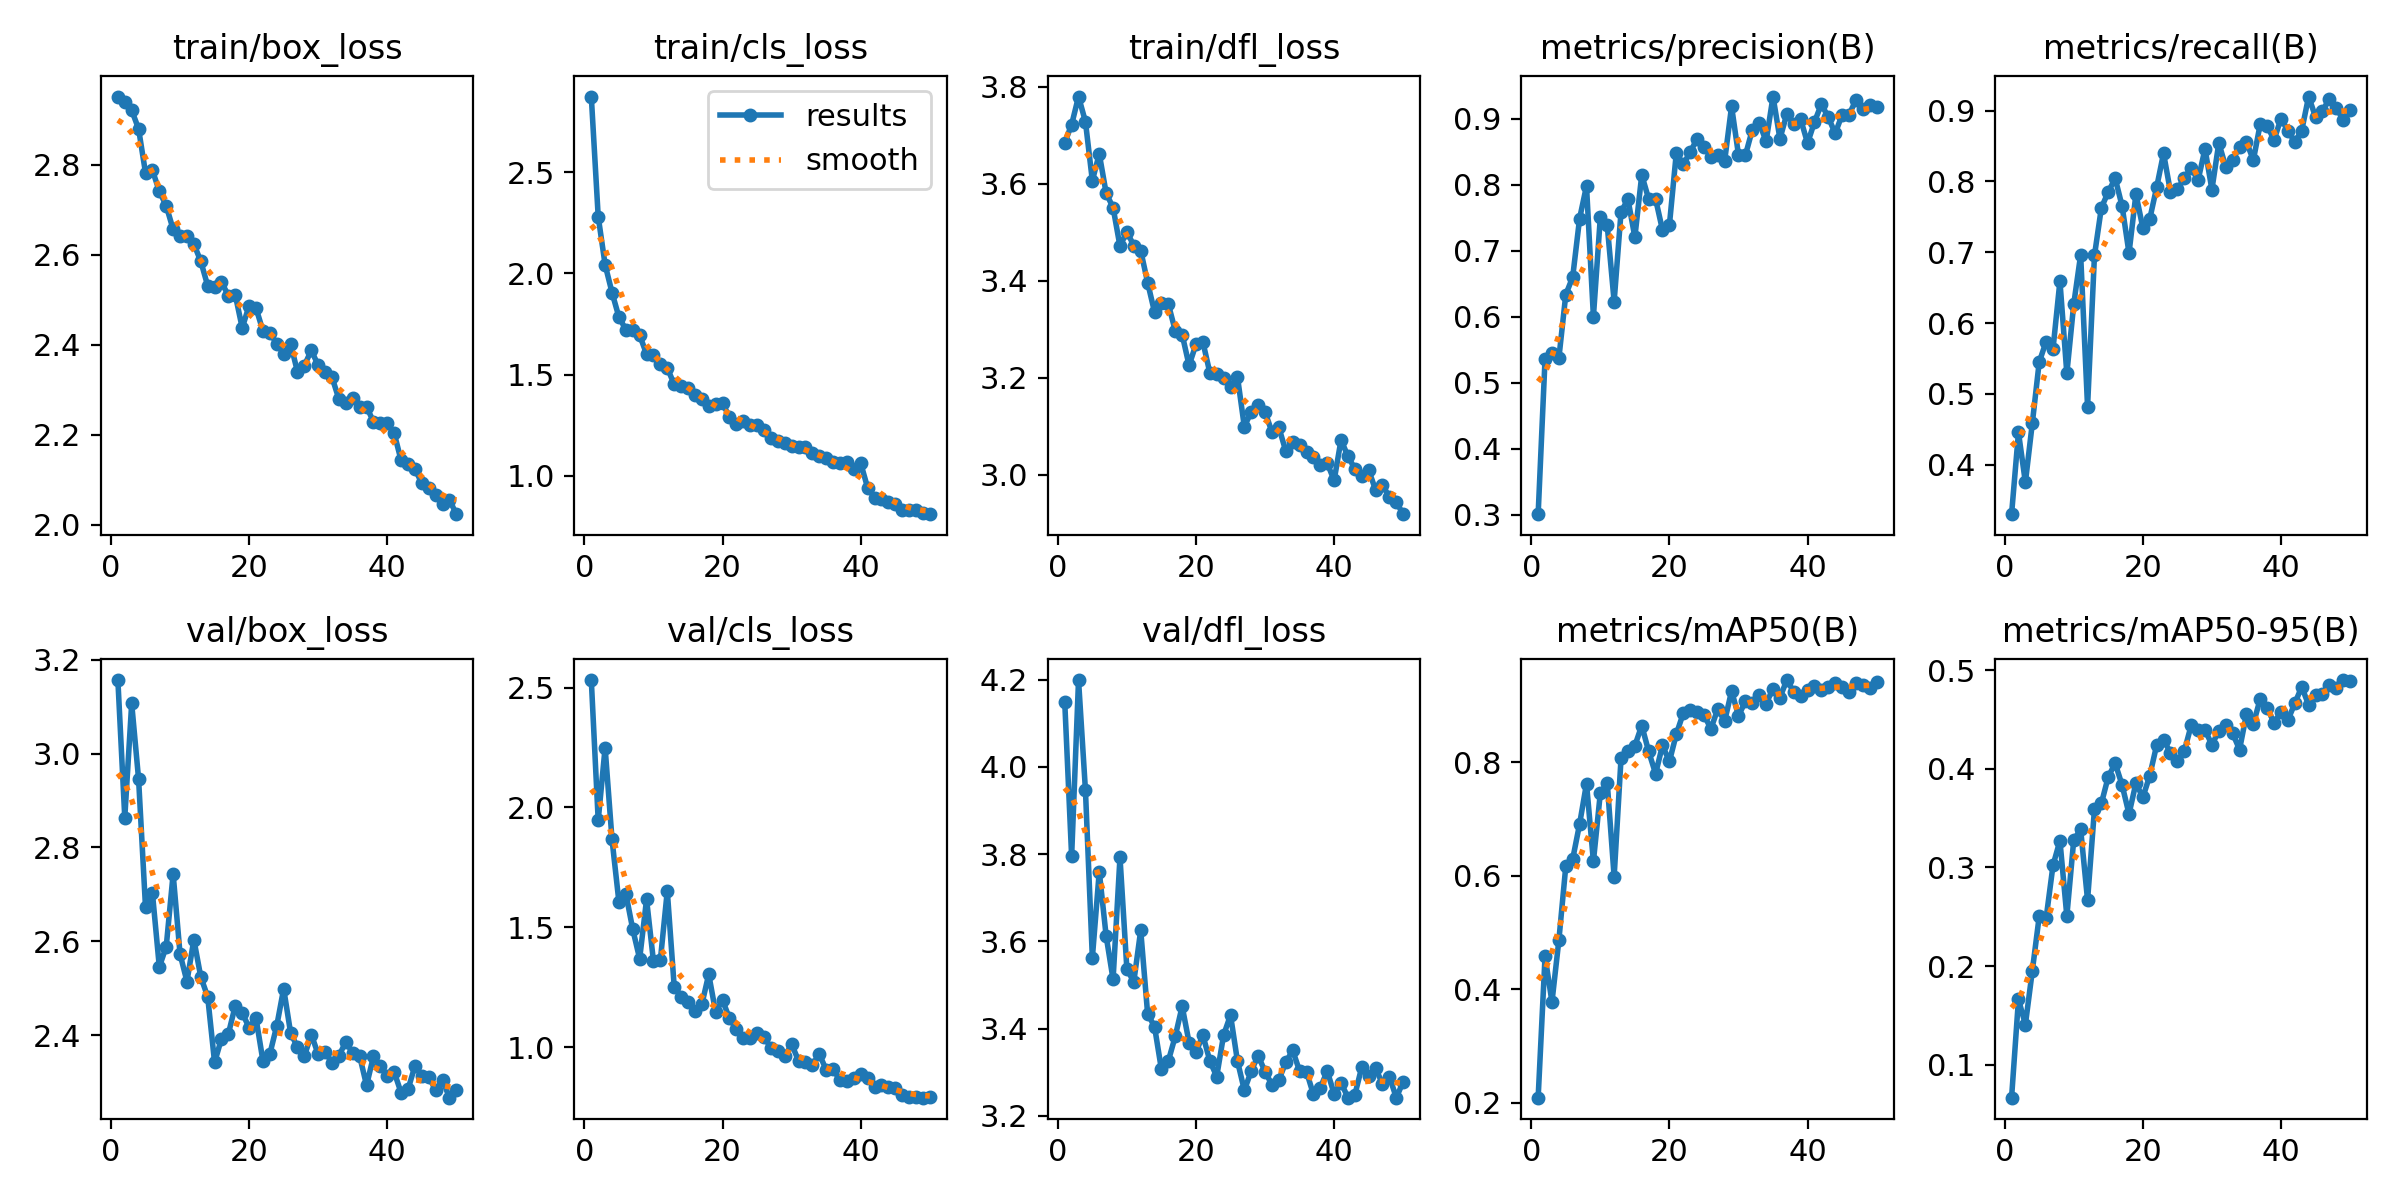

Source data for this figure (header and first rows):
epoch, time, train/box_loss, train/cls_loss, train/dfl_loss, metrics/precision(B), metrics/recall(B), metrics/mAP50(B), metrics/mAP50-95(B), val/box_loss, val/cls_loss, val/dfl_loss, lr/pg0, lr/pg1, lr/pg2
1, 24.21, 2.951, 2.873, 3.684, 0.3006, 0.3301, 0.2092, 0.0667, 3.157, 2.531, 4.15, 0.0006637, 0.0006637, 0.0006637
2, 45.69, 2.94, 2.281, 3.722, 0.5362, 0.4455, 0.4583, 0.1664, 2.864, 1.946, 3.795, 0.001304, 0.001304, 0.001304
3, 68.92, 2.921, 2.043, 3.78, 0.5444, 0.375, 0.3777, 0.1407, 3.107, 2.25, 4.199, 0.001917, 0.001917, 0.001917
4, 90.89, 2.88, 1.906, 3.728, 0.5371, 0.4583, 0.4866, 0.1951, 2.946, 1.867, 3.947, 0.00188, 0.00188, 0.00188
5, 112.6, 2.782, 1.784, 3.606, 0.6335, 0.5449, 0.6167, 0.2504, 2.673, 1.606, 3.562, 0.00184, 0.00184, 0.00184
6, 134.4, 2.788, 1.723, 3.662, 0.66, 0.5737, 0.6296, 0.2484, 2.703, 1.641, 3.76, 0.0018, 0.0018, 0.0018
7, 156.2, 2.741, 1.721, 3.58, 0.7488, 0.5636, 0.6913, 0.3021, 2.545, 1.492, 3.612, 0.00176, 0.00176, 0.00176
8, 177.4, 2.709, 1.695, 3.551, 0.7982, 0.6593, 0.7626, 0.3271, 2.589, 1.369, 3.513, 0.00172, 0.00172, 0.00172
9, 198.9, 2.656, 1.602, 3.471, 0.6002, 0.5289, 0.6256, 0.2507, 2.744, 1.617, 3.793, 0.00168, 0.00168, 0.00168
10, 220.4, 2.643, 1.597, 3.501, 0.7505, 0.6267, 0.7458, 0.3278, 2.573, 1.359, 3.536, 0.00164, 0.00164, 0.00164
11, 242.2, 2.642, 1.554, 3.472, 0.7383, 0.6963, 0.7644, 0.3385, 2.514, 1.364, 3.507, 0.0016, 0.0016, 0.0016
12, 263.6, 2.624, 1.533, 3.462, 0.6229, 0.4819, 0.5987, 0.2669, 2.604, 1.652, 3.625, 0.00156, 0.00156, 0.00156
13, 285.2, 2.586, 1.453, 3.396, 0.759, 0.6955, 0.8073, 0.359, 2.524, 1.254, 3.434, 0.00152, 0.00152, 0.00152
14, 308.7, 2.531, 1.446, 3.336, 0.778, 0.7628, 0.8208, 0.3648, 2.482, 1.212, 3.405, 0.00148, 0.00148, 0.00148
15, 331.1, 2.53, 1.434, 3.354, 0.7205, 0.7853, 0.8294, 0.392, 2.342, 1.189, 3.306, 0.00144, 0.00144, 0.00144
16, 353.5, 2.539, 1.402, 3.352, 0.8149, 0.8044, 0.8649, 0.4055, 2.392, 1.153, 3.326, 0.0014, 0.0014, 0.0014
17, 375.9, 2.51, 1.381, 3.297, 0.7783, 0.7651, 0.8192, 0.3834, 2.403, 1.179, 3.382, 0.00136, 0.00136, 0.00136
18, 397.9, 2.511, 1.343, 3.289, 0.7785, 0.6987, 0.78, 0.3541, 2.463, 1.304, 3.451, 0.00132, 0.00132, 0.00132
19, 420.3, 2.438, 1.356, 3.226, 0.7312, 0.7821, 0.8299, 0.3855, 2.447, 1.146, 3.368, 0.00128, 0.00128, 0.00128
20, 442.2, 2.487, 1.358, 3.269, 0.7389, 0.7346, 0.8016, 0.3709, 2.416, 1.197, 3.346, 0.00124, 0.00124, 0.00124
21, 464.7, 2.482, 1.291, 3.274, 0.8481, 0.7468, 0.8496, 0.3929, 2.436, 1.12, 3.385, 0.0012, 0.0012, 0.0012
22, 486.9, 2.431, 1.255, 3.211, 0.8308, 0.7917, 0.8864, 0.4238, 2.345, 1.075, 3.326, 0.00116, 0.00116, 0.00116
23, 509.3, 2.427, 1.273, 3.209, 0.8492, 0.8397, 0.8924, 0.4294, 2.36, 1.039, 3.29, 0.00112, 0.00112, 0.00112
24, 531.6, 2.402, 1.251, 3.199, 0.8694, 0.7853, 0.889, 0.4161, 2.42, 1.037, 3.385, 0.00108, 0.00108, 0.00108
25, 553.4, 2.38, 1.25, 3.182, 0.8572, 0.7888, 0.8841, 0.4082, 2.499, 1.06, 3.431, 0.00104, 0.00104, 0.00104
26, 575.3, 2.402, 1.227, 3.203, 0.8423, 0.8046, 0.8592, 0.4178, 2.405, 1.042, 3.326, 0.001, 0.001, 0.001
27, 596, 2.34, 1.189, 3.099, 0.8447, 0.819, 0.8939, 0.444, 2.374, 0.999, 3.259, 0.00096, 0.00096, 0.00096
28, 617.1, 2.354, 1.174, 3.13, 0.8362, 0.8016, 0.8729, 0.4391, 2.355, 0.9848, 3.303, 0.00092, 0.00092, 0.00092
29, 638.4, 2.388, 1.162, 3.145, 0.9189, 0.8461, 0.9256, 0.4391, 2.401, 0.9631, 3.338, 0.00088, 0.00088, 0.00088
30, 659.5, 2.354, 1.147, 3.13, 0.8454, 0.7885, 0.882, 0.4244, 2.359, 1.013, 3.301, 0.00084, 0.00084, 0.00084
31, 680.3, 2.34, 1.145, 3.088, 0.8447, 0.8543, 0.9074, 0.4382, 2.365, 0.9442, 3.271, 0.0008, 0.0008, 0.0008
32, 701.7, 2.328, 1.141, 3.098, 0.8833, 0.8205, 0.9043, 0.4443, 2.34, 0.9388, 3.282, 0.00076, 0.00076, 0.00076
33, 723.3, 2.279, 1.113, 3.049, 0.8939, 0.8301, 0.9186, 0.4359, 2.356, 0.9264, 3.323, 0.00072, 0.00072, 0.00072
34, 744.5, 2.27, 1.098, 3.068, 0.8659, 0.8488, 0.9033, 0.4194, 2.385, 0.9728, 3.35, 0.00068, 0.00068, 0.00068
35, 766.3, 2.282, 1.088, 3.063, 0.9337, 0.8558, 0.9301, 0.4553, 2.362, 0.9059, 3.303, 0.00064, 0.00064, 0.00064
36, 789.3, 2.263, 1.071, 3.047, 0.8697, 0.8301, 0.9143, 0.4454, 2.355, 0.9082, 3.301, 0.0006, 0.0006, 0.0006
37, 811.4, 2.263, 1.063, 3.037, 0.9074, 0.8814, 0.9451, 0.471, 2.293, 0.8639, 3.249, 0.00056, 0.00056, 0.00056
38, 833.1, 2.229, 1.068, 3.021, 0.8915, 0.8782, 0.9243, 0.4615, 2.355, 0.8601, 3.264, 0.00052, 0.00052, 0.00052
39, 855, 2.226, 1.035, 3.024, 0.8993, 0.8588, 0.9169, 0.4466, 2.334, 0.8715, 3.303, 0.00048, 0.00048, 0.00048
40, 876.4, 2.226, 1.063, 2.989, 0.863, 0.8887, 0.9271, 0.4577, 2.314, 0.889, 3.25, 0.00044, 0.00044, 0.00044
41, 907, 2.204, 0.9415, 3.072, 0.8951, 0.8718, 0.934, 0.4492, 2.321, 0.8717, 3.276, 0.0004, 0.0004, 0.0004
42, 928.8, 2.143, 0.8935, 3.038, 0.9222, 0.8558, 0.928, 0.4662, 2.277, 0.8331, 3.242, 0.00036, 0.00036, 0.00036
43, 949.9, 2.136, 0.8878, 3.013, 0.9024, 0.8718, 0.9321, 0.483, 2.284, 0.8426, 3.248, 0.00032, 0.00032, 0.00032
44, 970.8, 2.124, 0.871, 2.998, 0.8778, 0.9199, 0.9402, 0.4646, 2.334, 0.836, 3.312, 0.00028, 0.00028, 0.00028
45, 991.6, 2.093, 0.8606, 3.01, 0.9061, 0.891, 0.9334, 0.4742, 2.313, 0.8317, 3.292, 0.00024, 0.00024, 0.00024
46, 1014, 2.082, 0.8323, 2.969, 0.9063, 0.8994, 0.9242, 0.4756, 2.31, 0.8034, 3.309, 0.0002, 0.0002, 0.0002
47, 1037, 2.067, 0.8312, 2.979, 0.9284, 0.9167, 0.9396, 0.4852, 2.283, 0.791, 3.273, 0.00016, 0.00016, 0.00016
48, 1059, 2.048, 0.8308, 2.955, 0.9156, 0.9039, 0.9365, 0.4818, 2.304, 0.7944, 3.29, 0.00012, 0.00012, 0.00012
49, 1081, 2.056, 0.8187, 2.944, 0.9202, 0.8871, 0.9315, 0.4899, 2.266, 0.7902, 3.242, 8.00019e-05, 8.00019e-05, 8.00019e-05
50, 1103, 2.024, 0.8113, 2.919, 0.9185, 0.9006, 0.9425, 0.4887, 2.282, 0.7925, 3.278, 4.0002e-05, 4.0002e-05, 4.0002e-05
